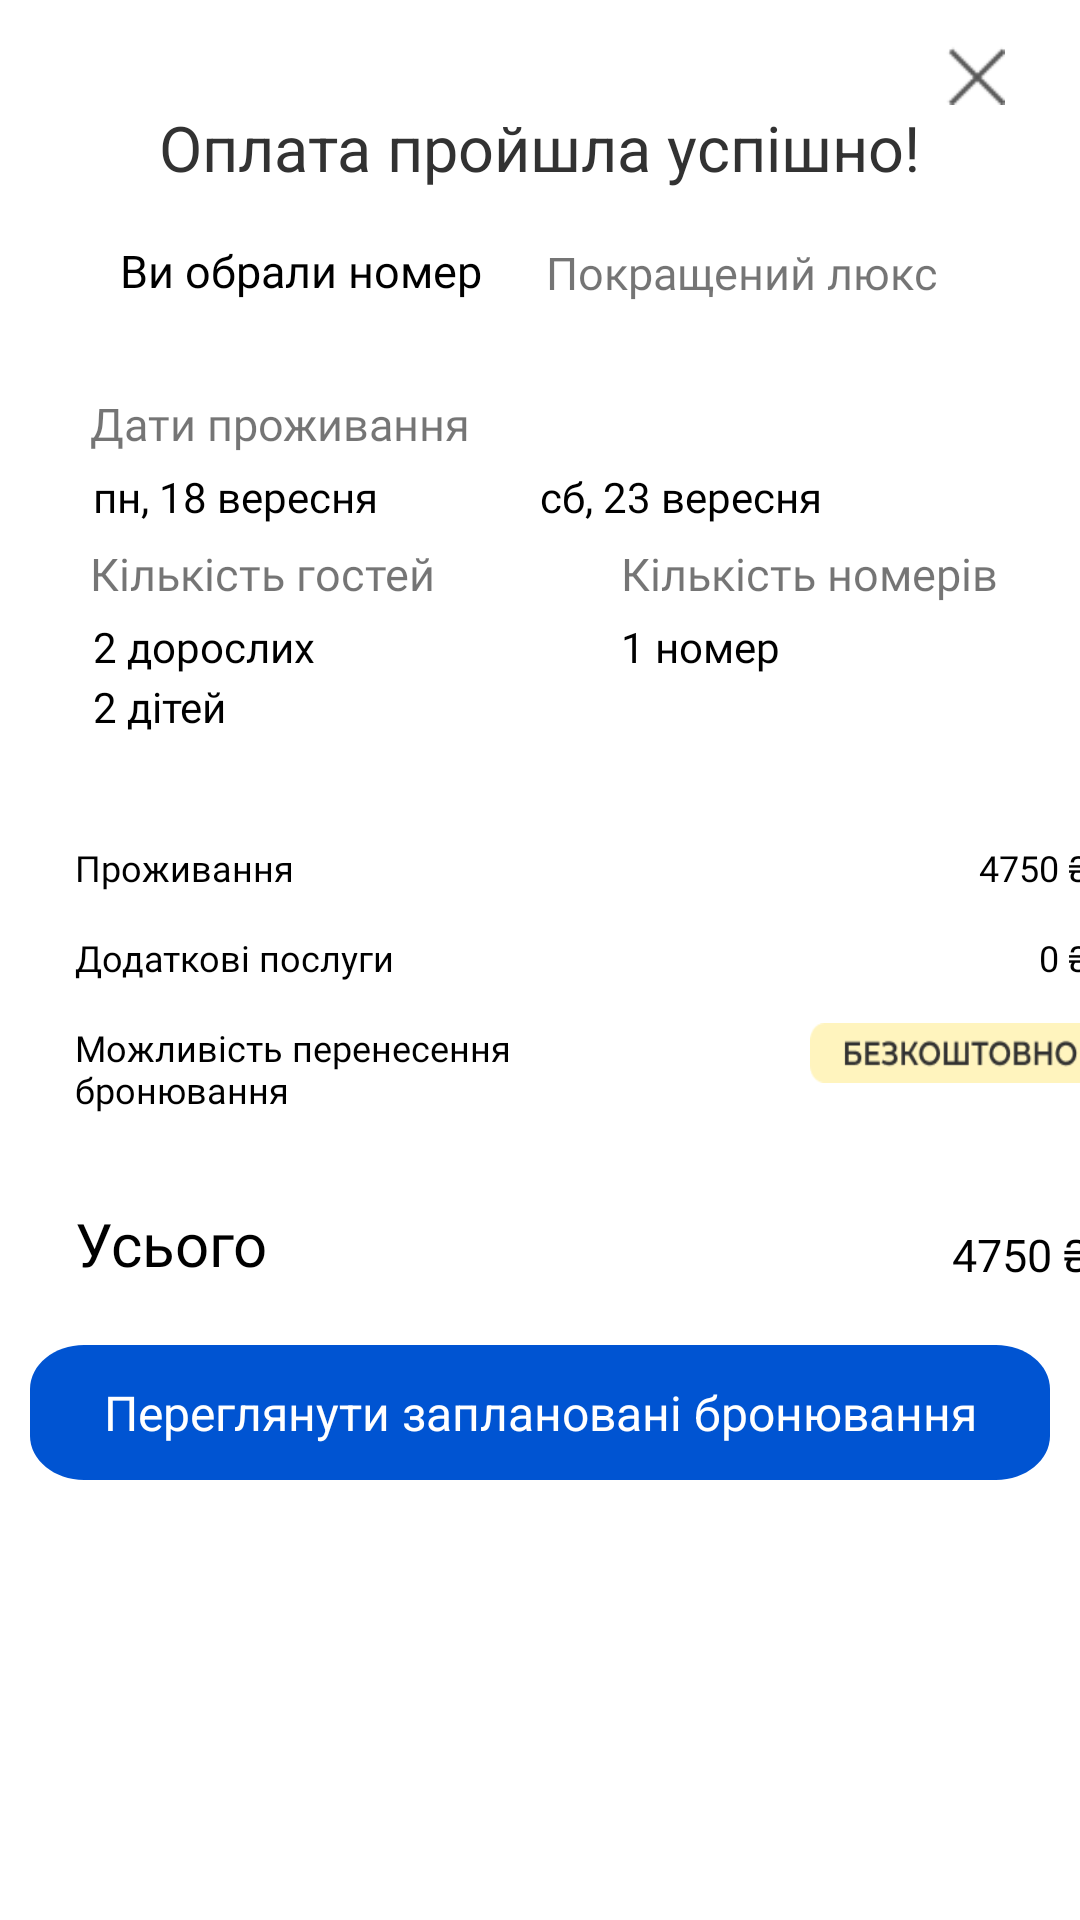

Layout XML and referenced resources for this Android screen:
<!-- AndroidManifest.xml: application theme Theme.Geome -->
<!-- res/layout/reservation_dialog.xml -->
<?xml version="1.0" encoding="utf-8"?>
<LinearLayout xmlns:android="http://schemas.android.com/apk/res/android"
    xmlns:app="http://schemas.android.com/apk/res-auto"
    xmlns:tools="http://schemas.android.com/tools"
    android:orientation="vertical"
    android:layout_width="match_parent"
    android:layout_height="match_parent">
    <ImageView
        android:id="@+id/closeButton"
        android:layout_width="20dp"
        android:layout_height="20dp"
        android:src="@drawable/cross"
        android:layout_alignParentEnd="true"
        android:layout_marginTop="15dp"
        android:layout_marginRight="25dp"
        android:layout_gravity="end"
        android:clickable="true"
        android:focusable="true"/>
    <TextView
        android:layout_width="wrap_content"
        android:layout_height="35dp"
        android:layout_gravity="center"
        android:text="Оплата пройшла успішно!"
        android:textColor="#323232"
        android:textSize="21dp" />

    <TextView
        android:layout_width="wrap_content"
        android:layout_height="wrap_content"
        android:layout_marginTop="10dp"
        android:layout_marginLeft="40dp"
        android:fontFamily="@font/montserrat_regular"
        android:text="Ви обрали номер"
        android:textColor="#000000"
        android:textSize="15dp" />

    <TextView
        android:id="@+id/name_room"
        android:layout_width="wrap_content"
        android:layout_height="wrap_content"
        android:layout_marginLeft="182dp"
        android:layout_marginTop="-20dp"
        android:fontFamily="@font/montserrat_bold"
        android:text="Покращений люкс"
        android:textSize="15dp" />

    <FrameLayout
        android:id="@+id/frameLayout2"
        android:layout_width="wrap_content"
        android:layout_height="150dp"
        android:layout_marginLeft="30dp"
        tools:ignore="MissingConstraints">

        <TextView
            android:layout_width="330dp"
            android:layout_height="33dp"
            android:layout_marginTop="30dp"
            android:layout_marginBottom="10dp"
            android:fontFamily="@font/montserrat_bold"
            android:text="Дати проживання"
            android:textSize="15dp" />

        <TextView
            android:id="@+id/data1"
            android:layout_width="wrap_content"
            android:layout_height="wrap_content"
            android:layout_marginLeft="1dp"
            android:layout_marginTop="55dp"
            android:fontFamily="@font/montserrat_regular"
            android:gravity="center"
            android:text="пн, 18 вересня"
            android:textColor="#000000" />

        <TextView
            android:id="@+id/data2"
            android:layout_width="wrap_content"
            android:layout_height="wrap_content"
            android:layout_marginLeft="150dp"
            android:layout_marginTop="55dp"
            android:fontFamily="@font/montserrat_regular"
            android:gravity="center"
            android:text="сб, 23 вересня"
            android:textColor="#000000" />

        <TextView
            android:layout_width="330dp"
            android:layout_height="33dp"
            android:layout_marginTop="80dp"
            android:layout_marginBottom="10dp"
            android:fontFamily="@font/montserrat_bold"
            android:text="Кількість гостей"
            android:textSize="15dp" />

        <TextView
            android:layout_width="180dp"
            android:layout_height="33dp"
            android:layout_marginLeft="177dp"
            android:layout_marginTop="80dp"
            android:layout_marginBottom="10dp"
            android:fontFamily="@font/montserrat_bold"
            android:text="Кількість номерів"
            android:textSize="15dp" />

        <TextView
            android:id="@+id/adults"
            android:layout_width="wrap_content"
            android:layout_height="wrap_content"
            android:layout_marginLeft="1dp"
            android:layout_marginTop="105dp"
            android:fontFamily="@font/montserrat_regular"
            android:text="2 дорослих"
            android:textColor="#000000" />

        <TextView
            android:id="@+id/children"
            android:layout_width="wrap_content"
            android:layout_height="wrap_content"
            android:layout_marginLeft="1dp"
            android:layout_marginTop="125dp"
            android:fontFamily="@font/montserrat_regular"
            android:text="2 дітей"
            android:textColor="#000000" />

        <TextView
            android:id="@+id/room"
            android:layout_width="wrap_content"
            android:layout_height="wrap_content"
            android:layout_marginLeft="177dp"
            android:layout_marginTop="105dp"
            android:fontFamily="@font/montserrat_regular"
            android:text="1 номер"
            android:textColor="#000000" />
    </FrameLayout>

    <FrameLayout
        android:id="@+id/frameLayout"
        android:layout_width="wrap_content"
        android:layout_height="wrap_content"
        android:layout_marginLeft="0dp"
        tools:ignore="MissingConstraints">

    <TextView
        android:layout_width="wrap_content"
        android:layout_height="wrap_content"
        android:layout_marginLeft="25dp"
        android:layout_marginTop="30dp"
        android:fontFamily="@font/montserrat_regular"
        android:text="Проживання"
        android:textColor="#000000"
        android:textSize="12dp"/>
    <TextView
        android:layout_width="wrap_content"
        android:layout_height="wrap_content"
        android:layout_marginLeft="25dp"
        android:layout_marginTop="60dp"
        android:fontFamily="@font/montserrat_regular"
        android:text="Додаткові послуги"
        android:textColor="#000000"
        android:textSize="12dp"/>
    <TextView
        android:layout_width="170dp"
        android:layout_height="wrap_content"
        android:layout_marginLeft="25dp"
        android:layout_marginTop="90dp"
        android:fontFamily="@font/montserrat_regular"
        android:text="Можливість перенесення бронювання"
        android:textColor="#000000"
        android:textSize="12dp"/>

    <TextView
        android:id="@+id/value"
        android:layout_width="58dp"
        android:layout_height="wrap_content"
        android:layout_marginLeft="305dp"
        android:layout_marginTop="30dp"
        android:fontFamily="@font/montserrat_bold"
        android:text="4750 ₴"
        android:textColor="#000000"
        android:textSize="12dp"
        android:gravity="end"/>
    <TextView
        android:layout_width="58dp"
        android:layout_height="wrap_content"
        android:layout_marginLeft="305dp"
        android:layout_marginTop="60dp"
        android:fontFamily="@font/montserrat_bold"
        android:text="0 ₴"
        android:textColor="#000000"
        android:textSize="12dp"
        android:gravity="end"/>

    <TextView
        android:layout_width="100dp"
        android:layout_height="20dp"
        android:layout_marginLeft="270dp"
        android:layout_marginTop="90dp"
        android:fontFamily="@font/montserrat_bold"
        android:background="@drawable/free"
        android:textColor="#000000"
        android:gravity="end"/>

    <TextView
        android:layout_width="wrap_content"
        android:layout_height="wrap_content"
        android:layout_marginLeft="25dp"
        android:layout_marginTop="150dp"
        android:fontFamily="@font/montserrat_bold"
        android:text="Усього"
        android:textColor="#000000"
        android:textSize="20dp"/>

    <TextView
        android:id="@+id/TotalValue"
        android:layout_width="58dp"
        android:layout_height="wrap_content"
        android:layout_marginLeft="305dp"
        android:layout_marginTop="157dp"
        android:fontFamily="@font/montserrat_bold"
        android:text="4750 ₴"
        android:textColor="#000000"
        android:textSize="15dp"
        android:gravity="end"/>
    </FrameLayout>

    <FrameLayout
        android:layout_width="340dp"
        android:layout_height="45dp"
        android:layout_gravity="center"
        android:layout_marginBottom="10dp"
        android:layout_marginTop="20dp"
        >

        <ImageView
            android:layout_width="match_parent"
            android:layout_height="match_parent"
            android:background="@drawable/rectangle_2" />

        <TextView
            android:id="@+id/buttonService_history"
            android:layout_width="340dp"
            android:layout_height="45dp"
            android:layout_alignParentLeft="true"
            android:layout_alignParentTop="true"
            android:layout_alignParentRight="true"
            android:layout_alignParentBottom="true"
            android:gravity="center_horizontal|center_vertical"
            android:text="Переглянути заплановані бронювання"
            android:textAppearance="@style/button" />
    </FrameLayout>
</LinearLayout>
<!-- resources referenced by this layout -->
<resources>
  <!-- drawable cross: png bitmap (drawable, 317 bytes) -->
  <!-- drawable free: png bitmap (drawable, 2324 bytes) -->
  <!-- drawable rectangle_2 (drawable) -->
  <vector
      xmlns:android="http://schemas.android.com/apk/res/android"
      xmlns:aapt="http://schemas.android.com/aapt"
      android:width="340dp"
      android:height="55dp"
      android:viewportWidth="340"
      android:viewportHeight="55"
      >
      <group>
          <clip-path
              android:pathData="M18 0H322C331.941 0 340 8.05887 340 18V37C340 46.9411 331.941 55 322 55H18C8.05887 55 0 46.9411 0 37V18C0 8.05887 8.05887 0 18 0Z"
              />
          <path
              android:pathData="M0 0V55H340V0"
              android:fillColor="#0054D2"
              />
      </group>
  </vector>
  <style name="button">
          <item name="android:textSize">16sp</item>
          <item name="android:textColor">#FFFFFF</item>
      </style>
  <style name="Theme.Geome" parent="Theme.MaterialComponents.DayNight.NoActionBar">
          
          <item name="colorPrimary">@color/purple_500</item>
          <item name="colorPrimaryVariant">@color/purple_700</item>
          <item name="colorOnPrimary">@color/white</item>
          
          <item name="colorSecondary">@color/teal_200</item>
          <item name="colorSecondaryVariant">@color/teal_700</item>
          <item name="colorOnSecondary">@color/black</item>
          
          <item name="android:statusBarColor">?attr/colorPrimaryVariant</item>
          
      </style>
  <color name="purple_500">#FF6200EE</color>
  <color name="purple_700">#FF3700B3</color>
  <color name="white">#FFFFFFFF</color>
  <color name="teal_200">#FF03DAC5</color>
  <color name="teal_700">#FF018786</color>
  <color name="black">#FF000000</color>
</resources>
